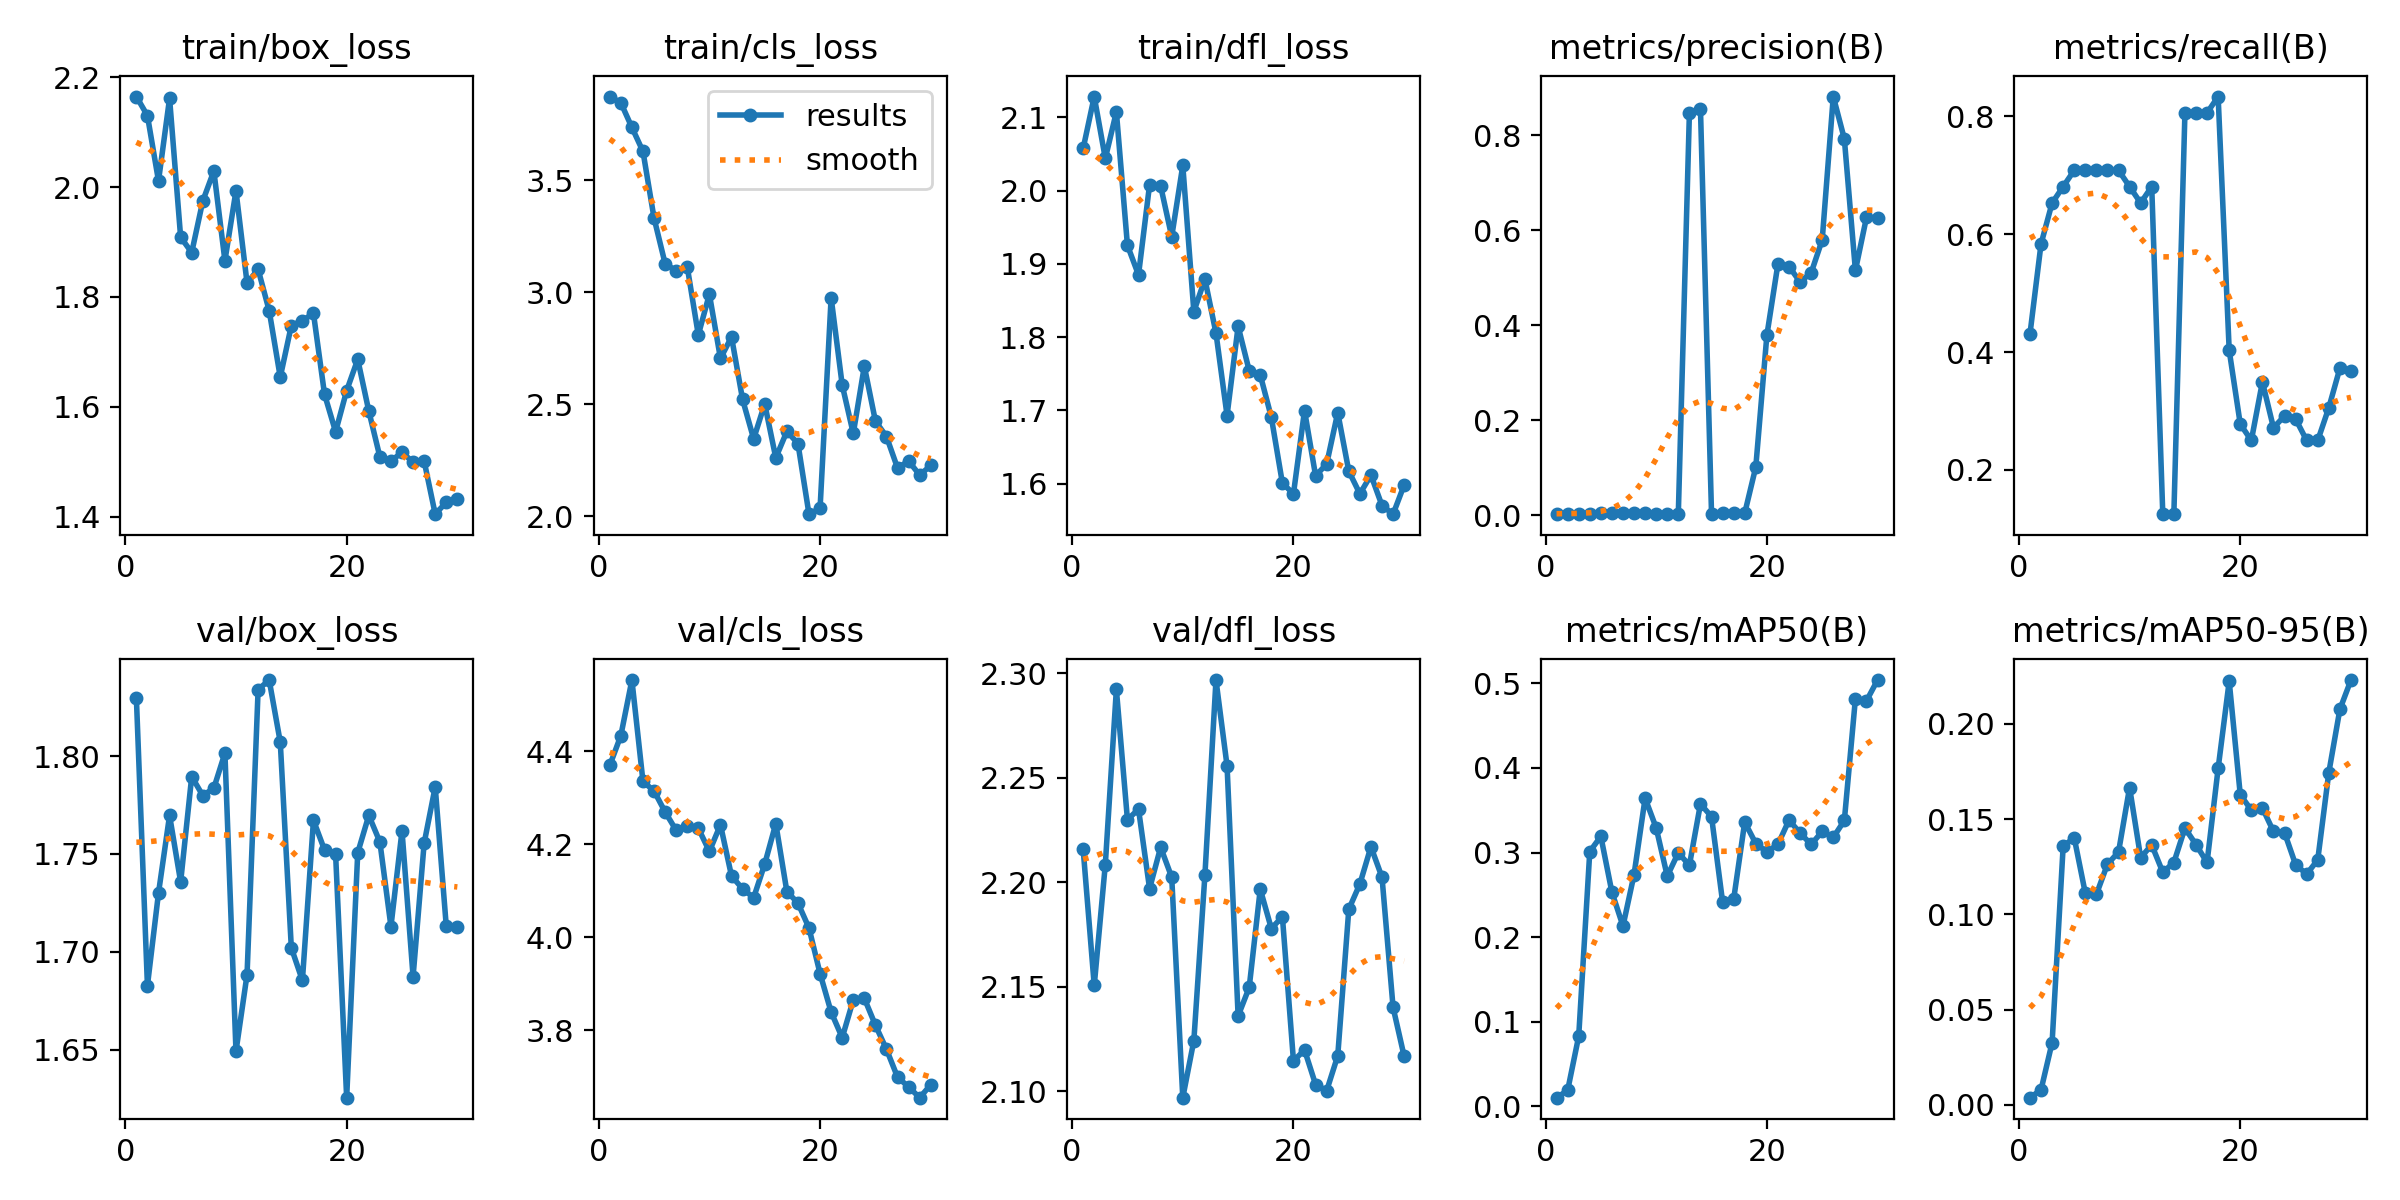

The table this chart was drawn from, first rows:
epoch, time, train/box_loss, train/cls_loss, train/dfl_loss, metrics/precision(B), metrics/recall(B), metrics/mAP50(B), metrics/mAP50-95(B), val/box_loss, val/cls_loss, val/dfl_loss, lr/pg0, lr/pg1, lr/pg2
1, 31.37, 2.165, 3.873, 2.058, 0.00222, 0.4306, 0.01042, 0.00382, 1.83, 4.369, 2.216, 3.75e-05, 3.75e-05, 3.75e-05
2, 59.65, 2.13, 3.845, 2.128, 0.00331, 0.5833, 0.01899, 0.00794, 1.683, 4.433, 2.151, 8.46125e-05, 8.46125e-05, 8.46125e-05
3, 86.94, 2.011, 3.735, 2.044, 0.00258, 0.6528, 0.08302, 0.03269, 1.73, 4.552, 2.208, 0.0001284, 0.0001284, 0.0001284
4, 113.7, 2.162, 3.628, 2.108, 0.00357, 0.6806, 0.3012, 0.1358, 1.77, 4.335, 2.292, 0.0001689, 0.0001689, 0.0001689
5, 142.4, 1.909, 3.331, 1.925, 0.00438, 0.7083, 0.3193, 0.1401, 1.736, 4.314, 2.23, 0.0002061, 0.0002061, 0.0002061
6, 168.8, 1.881, 3.127, 1.885, 0.00436, 0.7083, 0.2533, 0.1111, 1.79, 4.269, 2.235, 0.0002401, 0.0002401, 0.0002401
7, 193.7, 1.975, 3.095, 2.008, 0.00415, 0.7083, 0.2132, 0.1105, 1.78, 4.23, 2.197, 0.0002707, 0.0002707, 0.0002707
8, 217.6, 2.029, 3.113, 2.006, 0.00422, 0.7083, 0.274, 0.1263, 1.784, 4.24, 2.217, 0.000298, 0.000298, 0.000298
9, 241.7, 1.866, 2.809, 1.937, 0.00427, 0.7083, 0.3643, 0.1326, 1.802, 4.234, 2.202, 0.000322, 0.000322, 0.000322
10, 266.9, 1.993, 2.991, 2.034, 0.00324, 0.6806, 0.3292, 0.1665, 1.649, 4.185, 2.097, 0.0003427, 0.0003427, 0.0003427
11, 290.7, 1.825, 2.704, 1.835, 0.00273, 0.6528, 0.2723, 0.1298, 1.688, 4.242, 2.124, 0.0003601, 0.0003601, 0.0003601
12, 314.7, 1.85, 2.8, 1.879, 0.00343, 0.6806, 0.2999, 0.1364, 1.834, 4.132, 2.204, 0.0003742, 0.0003742, 0.0003742
13, 338.5, 1.775, 2.521, 1.805, 0.8462, 0.125, 0.285, 0.1221, 1.839, 4.104, 2.297, 0.0003851, 0.0003851, 0.0003851
14, 362.3, 1.654, 2.345, 1.693, 0.8562, 0.125, 0.3576, 0.1272, 1.807, 4.085, 2.256, 0.0003926, 0.0003926, 0.0003926
15, 386.4, 1.748, 2.501, 1.815, 0.00362, 0.8056, 0.3425, 0.1452, 1.702, 4.157, 2.136, 0.0003968, 0.0003968, 0.0003968
16, 410.1, 1.757, 2.26, 1.754, 0.00369, 0.8056, 0.2418, 0.1366, 1.685, 4.244, 2.15, 0.0003977, 0.0003977, 0.0003977
17, 434.3, 1.77, 2.379, 1.748, 0.00369, 0.8056, 0.2449, 0.1272, 1.767, 4.098, 2.197, 0.0003953, 0.0003953, 0.0003953
18, 458, 1.623, 2.324, 1.69, 0.00429, 0.8333, 0.3361, 0.1766, 1.752, 4.074, 2.178, 0.0003896, 0.0003896, 0.0003896
19, 482, 1.555, 2.009, 1.6, 0.1017, 0.4028, 0.3107, 0.2223, 1.75, 4.02, 2.184, 0.0003806, 0.0003806, 0.0003806
20, 509.3, 1.629, 2.035, 1.586, 0.379, 0.2778, 0.3008, 0.1628, 1.625, 3.922, 2.114, 0.0003683, 0.0003683, 0.0003683
21, 539.5, 1.686, 2.975, 1.7, 0.5292, 0.25, 0.3098, 0.1547, 1.751, 3.84, 2.12, 0.0003527, 0.0003527, 0.0003527
22, 568.4, 1.592, 2.586, 1.611, 0.5237, 0.3493, 0.3383, 0.1558, 1.77, 3.785, 2.103, 0.0003339, 0.0003339, 0.0003339
23, 597, 1.509, 2.369, 1.627, 0.4913, 0.2716, 0.3232, 0.1435, 1.756, 3.866, 2.1, 0.0003117, 0.0003117, 0.0003117
24, 621.8, 1.501, 2.67, 1.697, 0.5104, 0.2916, 0.3097, 0.1428, 1.713, 3.869, 2.117, 0.0002862, 0.0002862, 0.0002862
25, 650.2, 1.517, 2.425, 1.617, 0.5798, 0.2865, 0.325, 0.1261, 1.762, 3.812, 2.187, 0.0002574, 0.0002574, 0.0002574
26, 690.2, 1.499, 2.356, 1.586, 0.8817, 0.25, 0.3179, 0.1211, 1.687, 3.76, 2.199, 0.0002188, 0.0002188, 0.0002188
27, 718.5, 1.501, 2.215, 1.611, 0.7925, 0.25, 0.338, 0.1286, 1.755, 3.7, 2.217, 0.0001775, 0.0001775, 0.0001775
28, 758.2, 1.405, 2.247, 1.57, 0.5156, 0.3056, 0.482, 0.1744, 1.784, 3.679, 2.202, 0.0001363, 0.0001363, 0.0001363
29, 794.2, 1.426, 2.183, 1.558, 0.6273, 0.3726, 0.4794, 0.2076, 1.713, 3.656, 2.14, 9.5e-05, 9.5e-05, 9.5e-05
30, 825, 1.432, 2.226, 1.598, 0.6252, 0.3677, 0.5039, 0.2229, 1.713, 3.684, 2.117, 5.375e-05, 5.375e-05, 5.375e-05
